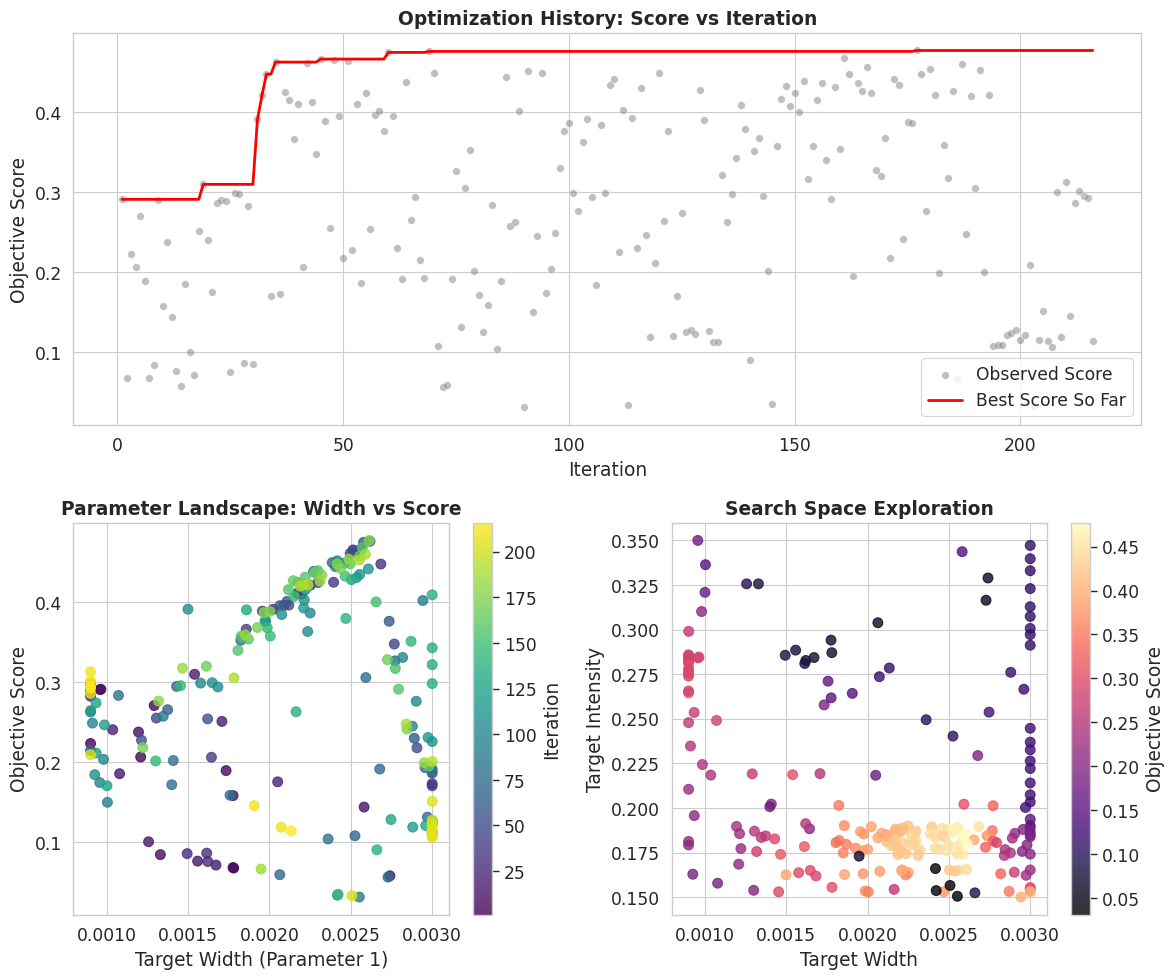

Generate this figure with matplotlib:
import re
import pandas as pd
import matplotlib.pyplot as plt
import seaborn as sns
import numpy as np

# Log data provided by the user in the previous turn
log_data = """
| [39m1        [39m | [39m0.2909961[39m | [39m0.0009638[39m | [39m0.2845672[39m |
| [39m2        [39m | [39m0.0678297[39m | [39m0.0017757[39m | [39m0.2940648[39m |
| [39m3        [39m | [39m0.2230993[39m | [39m0.0009002[39m | [39m0.2104665[39m |
| [39m4        [39m | [39m0.2062134[39m | [39m0.0012081[39m | [39m0.1684677[39m |
| [39m5        [39m | [39m0.2706446[39m | [39m0.0012911[39m | [39m0.2191121[39m |
| [39m6        [39m | [39m0.1892324[39m | [39m0.0017332[39m | [39m0.2577633[39m |
| [39m7        [39m | [39m0.0671741[39m | [39m0.0017803[39m | [39m0.2870439[39m |
| [39m8        [39m | [39m0.0839933[39m | [39m0.0013293[39m | [39m0.3256234[39m |
| [39m9        [39m | [39m0.2905941[39m | [39m0.0009575[39m | [39m0.2840935[39m |
| [39m10       [39m | [39m0.1578839[39m | [39m0.0017763[39m | [39m0.2617379[39m |
| [39m11       [39m | [39m0.2374816[39m | [39m0.0011948[39m | [39m0.1896202[39m |
| [39m12       [39m | [39m0.1435550[39m | [39m0.0025815[39m | [39m0.3436523[39m |
| [39m13       [39m | [39m0.0758978[39m | [39m0.0015581[39m | [39m0.2884645[39m |
| [39m14       [39m | [39m0.0575073[39m | [39m0.0027404[39m | [39m0.3289213[39m |
| [39m15       [39m | [39m0.1853041[39m | [39m0.0010785[39m | [39m0.1578109[39m |
| [39m16       [39m | [39m0.1001079[39m | [39m0.0012566[39m | [39m0.3256285[39m |
| [39m17       [39m | [39m0.0709288[39m | [39m0.0016711[39m | [39m0.2843146[39m |
| [39m18       [39m | [39m0.2507600[39m | [39m0.0017076[39m | [39m0.2192289[39m |
| [35m19       [39m | [35m0.3097625[39m | [35m0.0015395[39m | [35m0.2186485[39m |
| [39m20       [39m | [39m0.2403623[39m | [39m0.0010366[39m | [39m0.2184042[39m |
| [39m21       [39m | [39m0.1751317[39m | [39m0.0020502[39m | [39m0.2183081[39m |
| [39m22       [39m | [39m0.2865100[39m | [39m0.0009   [39m | [39m0.2851720[39m |
| [39m23       [39m | [39m0.2898611[39m | [39m0.0009   [39m | [39m0.2834084[39m |
| [39m24       [39m | [39m0.2889845[39m | [39m0.0009   [39m | [39m0.2826351[39m |
| [39m25       [39m | [39m0.0754032[39m | [39m0.0016206[39m | [39m0.2826707[39m |
| [39m26       [39m | [39m0.2985937[39m | [39m0.0009   [39m | [39m0.2819264[39m |
| [39m27       [39m | [39m0.2977834[39m | [39m0.0009   [39m | [39m0.2812130[39m |
| [39m28       [39m | [39m0.0858457[39m | [39m0.0016141[39m | [39m0.2809966[39m |
| [39m29       [39m | [39m0.2822870[39m | [39m0.0009   [39m | [39m0.2858627[39m |
| [39m30       [39m | [39m0.0852668[39m | [39m0.0014939[39m | [39m0.2856030[39m |
| [35m31       [39m | [35m0.3910571[39m | [35m0.0020235[39m | [35m0.1894415[39m |
| [35m32       [39m | [35m0.4210796[39m | [35m0.0022497[39m | [35m0.1898227[39m |
| [35m33       [39m | [35m0.4477738[39m | [35m0.0026844[39m | [35m0.1894643[39m |
| [39m34       [39m | [39m0.1701638[39m | [39m0.003    [39m | [39m0.1900945[39m |
| [35m35       [39m | [35m0.4628158[39m | [35m0.0025485[39m | [35m0.1890108[39m |
| [39m36       [39m | [39m0.1728010[39m | [39m0.003    [39m | [39m0.1888444[39m |
| [39m37       [39m | [39m0.4249580[39m | [39m0.0023941[39m | [39m0.1893034[39m |
| [39m38       [39m | [39m0.4152714[39m | [39m0.0022168[39m | [39m0.1888139[39m |
| [39m39       [39m | [39m0.3661022[39m | [39m0.0018570[39m | [39m0.1900998[39m |
| [39m40       [39m | [39m0.4105786[39m | [39m0.0021719[39m | [39m0.1882077[39m |
| [39m41       [39m | [39m0.2058802[39m | [39m0.0016433[39m | [39m0.1883200[39m |
| [39m42       [39m | [39m0.4611639[39m | [39m0.0024960[39m | [39m0.1878243[39m |
| [39m43       [39m | [39m0.4123343[39m | [39m0.0021778[39m | [39m0.1874914[39m |
| [39m44       [39m | [39m0.3476454[39m | [39m0.0027669[39m | [39m0.1873260[39m |
| [35m45       [39m | [35m0.4666055[39m | [35m0.0025621[39m | [35m0.1882678[39m |
| [39m46       [39m | [39m0.3887979[39m | [39m0.0019561[39m | [39m0.1867181[39m |
| [39m47       [39m | [39m0.2549206[39m | [39m0.0013046[39m | [39m0.1869727[39m |
| [39m48       [39m | [39m0.4654118[39m | [39m0.0025131[39m | [39m0.1862575[39m |
| [39m49       [39m | [39m0.3957911[39m | [39m0.0020883[39m | [39m0.1858675[39m |
| [39m50       [39m | [39m0.2177437[39m | [39m0.0029063[39m | [39m0.1857677[39m |
| [39m51       [39m | [39m0.4647085[39m | [39m0.0025184[39m | [39m0.1866893[39m |
| [39m52       [39m | [39m0.2272521[39m | [39m0.0012132[39m | [39m0.1855798[39m |
| [39m53       [39m | [39m0.4101182[39m | [39m0.0021968[39m | [39m0.1863514[39m |
| [39m54       [39m | [39m0.1859737[39m | [39m0.003    [39m | [39m0.1865677[39m |
| [39m55       [39m | [39m0.4245883[39m | [39m0.0022979[39m | [39m0.1870141[39m |
| [39m56       [39m | [39m0.2538922[39m | [39m0.0016196[39m | [39m0.1911487[39m |
| [39m57       [39m | [39m0.3963449[39m | [39m0.0021190[39m | [39m0.1849535[39m |
| [39m58       [39m | [39m0.4010072[39m | [39m0.0021078[39m | [39m0.1842209[39m |
| [39m59       [39m | [39m0.3761686[39m | [39m0.0027356[39m | [39m0.1844389[39m |
| [35m60       [39m | [35m0.4749660[39m | [35m0.0025784[39m | [35m0.1836023[39m |
| [39m61       [39m | [39m0.3956529[39m | [39m0.0020632[39m | [39m0.1833355[39m |
| [39m62       [39m | [39m0.2296890[39m | [39m0.0028900[39m | [39m0.1830834[39m |
| [39m63       [39m | [39m0.1910347[39m | [39m0.003    [39m | [39m0.1838897[39m |
| [39m64       [39m | [39m0.4384834[39m | [39m0.0022711[39m | [39m0.1837630[39m |
| [39m65       [39m | [39m0.2654351[39m | [39m0.0013741[39m | [39m0.1843222[39m |
| [39m66       [39m | [39m0.2945509[39m | [39m0.0014291[39m | [39m0.1826385[39m |
| [39m67       [39m | [39m0.2145303[39m | [39m0.0009   [39m | [39m0.1812054[39m |
| [39m68       [39m | [39m0.1929397[39m | [39m0.0029562[39m | [39m0.1879344[39m |
| [35m69       [39m | [35m0.4762082[39m | [35m0.0026179[39m | [35m0.1849519[39m |
| [39m70       [39m | [39m0.4495475[39m | [39m0.0023854[39m | [39m0.1853439[39m |
| [39m71       [39m | [39m0.1075429[39m | [39m0.0025252[39m | [39m0.2402606[39m |
| [39m72       [39m | [39m0.0558286[39m | [39m0.0027285[39m | [39m0.3164226[39m |
| [39m73       [39m | [39m0.0589171[39m | [39m0.0020634[39m | [39m0.3038111[39m |
| [39m74       [39m | [39m0.1911448[39m | [39m0.0026776[39m | [39m0.2293593[39m |
| [39m75       [39m | [39m0.3266044[39m | [39m0.0027719[39m | [39m0.2012312[39m |
| [39m76       [39m | [39m0.1309981[39m | [39m0.0029706[39m | [39m0.2002708[39m |
| [39m77       [39m | [39m0.3056888[39m | [39m0.0025922[39m | [39m0.2020999[39m |
| [39m78       [39m | [39m0.3522827[39m | [39m0.0018236[39m | [39m0.2014287[39m |
| [39m79       [39m | [39m0.2018400[39m | [39m0.0014084[39m | [39m0.2021748[39m |
| [39m80       [39m | [39m0.1715064[39m | [39m0.0013992[39m | [39m0.2007270[39m |
| [39m81       [39m | [39m0.1252185[39m | [39m0.003    [39m | [39m0.2033381[39m |
| [39m82       [39m | [39m0.1583153[39m | [39m0.0017573[39m | [39m0.2710678[39m |
| [39m83       [39m | [39m0.2833180[39m | [39m0.0010716[39m | [39m0.2490610[39m |
| [39m84       [39m | [39m0.1035910[39m | [39m0.0023603[39m | [39m0.2494410[39m |
| [39m85       [39m | [39m0.1882445[39m | [39m0.003    [39m | [39m0.1849412[39m |
| [39m86       [39m | [39m0.4445733[39m | [39m0.0024050[39m | [39m0.1846633[39m |
| [39m87       [39m | [39m0.2572738[39m | [39m0.0013468[39m | [39m0.1834516[39m |
| [39m88       [39m | [39m0.2626088[39m | [39m0.0009   [39m | [39m0.2478361[39m |
| [39m89       [39m | [39m0.4021562[39m | [39m0.0029427[39m | [39m0.1500251[39m |
| [39m90       [39m | [39m0.0308547[39m | [39m0.0025523[39m | [39m0.1504870[39m |
| [39m91       [39m | [39m0.4518132[39m | [39m0.0024167[39m | [39m0.1833765[39m |
| [39m92       [39m | [39m0.1494832[39m | [39m0.0010038[39m | [39m0.3363713[39m |
| [39m93       [39m | [39m0.2448176[39m | [39m0.0028782[39m | [39m0.1748101[39m |
| [39m94       [39m | [39m0.4490216[39m | [39m0.0024609[39m | [39m0.1885762[39m |
| [39m95       [39m | [39m0.1742249[39m | [39m0.0009567[39m | [39m0.3499814[39m |
| [39m96       [39m | [39m0.2032166[39m | [39m0.0009798[39m | [39m0.3101156[39m |
| [39m97       [39m | [39m0.2486565[39m | [39m0.0009117[39m | [39m0.2347071[39m |
| [39m98       [39m | [39m0.3308011[39m | [39m0.0028186[39m | [39m0.1630849[39m |
| [39m99       [39m | [39m0.3762708[39m | [39m0.0019729[39m | [39m0.1631188[39m |
| [39m100      [39m | [39m0.3864514[39m | [39m0.0022501[39m | [39m0.1637383[39m |
| [39m101      [39m | [39m0.2986917[39m | [39m0.0015767[39m | [39m0.1637077[39m |
| [39m102      [39m | [39m0.2760016[39m | [39m0.0029020[39m | [39m0.1639667[39m |
| [39m103      [39m | [39m0.3633167[39m | [39m0.0022346[39m | [39m0.1624361[39m |
| [39m104      [39m | [39m0.3912630[39m | [39m0.0014989[39m | [39m0.1625050[39m |
| [39m105      [39m | [39m0.2939103[39m | [39m0.0016828[39m | [39m0.1618624[39m |
| [39m106      [39m | [39m0.1840779[39m | [39m0.0009259[39m | [39m0.1628393[39m |
| [39m107      [39m | [39m0.3845250[39m | [39m0.0020752[39m | [39m0.1644511[39m |
| [39m108      [39m | [39m0.2992120[39m | [39m0.0016477[39m | [39m0.1649954[39m |
| [39m109      [39m | [39m0.4347372[39m | [39m0.0025548[39m | [39m0.1649548[39m |
| [39m110      [39m | [39m0.4416180[39m | [39m0.0026078[39m | [39m0.1655126[39m |
| [39m111      [39m | [39m0.2255836[39m | [39m0.003    [39m | [39m0.1652303[39m |
| [39m112      [39m | [39m0.4027632[39m | [39m0.0022139[39m | [39m0.1653559[39m |
| [39m113      [39m | [39m0.0331950[39m | [39m0.0024175[39m | [39m0.1660026[39m |
| [39m114      [39m | [39m0.3928041[39m | [39m0.0022098[39m | [39m0.1649132[39m |
| [39m115      [39m | [39m0.2306570[39m | [39m0.0029746[39m | [39m0.1622453[39m |
| [39m116      [39m | [39m0.4308091[39m | [39m0.0025351[39m | [39m0.1644860[39m |
| [39m117      [39m | [39m0.2464162[39m | [39m0.0009851[39m | [39m0.2243454[39m |
| [39m118      [39m | [39m0.1184411[39m | [39m0.0028803[39m | [39m0.2760296[39m |
| [39m119      [39m | [39m0.2111357[39m | [39m0.0009346[39m | [39m0.1956793[39m |
| [39m120      [39m | [39m0.4486312[39m | [39m0.0024152[39m | [39m0.1850413[39m |
| [39m121      [39m | [39m0.2643616[39m | [39m0.0009010[39m | [39m0.2989791[39m |
| [39m122      [39m | [39m0.3765329[39m | [39m0.0019763[39m | [39m0.1854159[39m |
| [39m123      [39m | [39m0.1204064[39m | [39m0.0029608[39m | [39m0.2665620[39m |
| [39m124      [39m | [39m0.1701806[39m | [39m0.0010008[39m | [39m0.3208703[39m |
| [39m125      [39m | [39m0.2738921[39m | [39m0.0009343[39m | [39m0.2535374[39m |
| [39m126      [39m | [39m0.1251268[39m | [39m0.003    [39m | [39m0.2140162[39m |
| [39m127      [39m | [39m0.1279112[39m | [39m0.0027469[39m | [39m0.2537100[39m |
| [39m128      [39m | [39m0.1228741[39m | [39m0.003    [39m | [39m0.2446509[39m |
| [39m129      [39m | [39m0.4282824[39m | [39m0.0025033[39m | [39m0.1652647[39m |
| [39m130      [39m | [39m0.3904509[39m | [39m0.0018586[39m | [39m0.1626731[39m |
| [39m131      [39m | [39m0.1266645[39m | [39m0.003    [39m | [39m0.2073647[39m |
| [39m132      [39m | [39m0.1120845[39m | [39m0.003    [39m | [39m0.3329940[39m |
| [39m133      [39m | [39m0.1125747[39m | [39m0.003    [39m | [39m0.3397262[39m |
| [39m134      [39m | [39m0.3218253[39m | [39m0.003    [39m | [39m0.1545556[39m |
| [39m135      [39m | [39m0.2628918[39m | [39m0.0021634[39m | [39m0.1543594[39m |
| [39m136      [39m | [39m0.2981709[39m | [39m0.003    [39m | [39m0.1554108[39m |
| [39m137      [39m | [39m0.3429202[39m | [39m0.003    [39m | [39m0.1536457[39m |
| [39m138      [39m | [39m0.4092379[39m | [39m0.003    [39m | [39m0.1528809[39m |
| [39m139      [39m | [39m0.3796546[39m | [39m0.0024694[39m | [39m0.1530468[39m |
| [39m140      [39m | [39m0.0901164[39m | [39m0.0026601[39m | [39m0.1524192[39m |
| [39m141      [39m | [39m0.3510629[39m | [39m0.0028702[39m | [39m0.1532203[39m |
| [39m142      [39m | [39m0.3680537[39m | [39m0.0019860[39m | [39m0.1533873[39m |
| [39m143      [39m | [39m0.2955163[39m | [39m0.0014535[39m | [39m0.1529766[39m |
| [39m144      [39m | [39m0.2012295[39m | [39m0.0013001[39m | [39m0.1538182[39m |
| [39m145      [39m | [39m0.0344428[39m | [39m0.0024219[39m | [39m0.1536516[39m |
| [39m146      [39m | [39m0.3575297[39m | [39m0.0020046[39m | [39m0.1529570[39m |
| [39m147      [39m | [39m0.4166489[39m | [39m0.0022242[39m | [39m0.1878643[39m |
| [39m148      [39m | [39m0.4326336[39m | [39m0.0024650[39m | [39m0.1840821[39m |
| [39m149      [39m | [39m0.4072471[39m | [39m0.0021513[39m | [39m0.1827480[39m |
| [39m150      [39m | [39m0.4247624[39m | [39m0.0021731[39m | [39m0.1821814[39m |
| [39m151      [39m | [39m0.4003846[39m | [39m0.0026553[39m | [39m0.1820782[39m |
| [39m152      [39m | [39m0.4394410[39m | [39m0.0022972[39m | [39m0.1816459[39m |
| [39m153      [39m | [39m0.3170613[39m | [39m0.0027734[39m | [39m0.1814577[39m |
| [39m154      [39m | [39m0.3572112[39m | [39m0.0018255[39m | [39m0.1817502[39m |
| [39m155      [39m | [39m0.4156251[39m | [39m0.0021163[39m | [39m0.1811298[39m |
| [39m156      [39m | [39m0.4366924[39m | [39m0.0022849[39m | [39m0.1805656[39m |
| [39m157      [39m | [39m0.3396827[39m | [39m0.0018060[39m | [39m0.1805749[39m |
| [39m158      [39m | [39m0.2911680[39m | [39m0.0027933[39m | [39m0.1805302[39m |
| [39m159      [39m | [39m0.4313966[39m | [39m0.0022200[39m | [39m0.1800291[39m |
| [39m160      [39m | [39m0.3537900[39m | [39m0.0018699[39m | [39m0.1795983[39m |
| [39m161      [39m | [39m0.4681309[39m | [39m0.0025710[39m | [39m0.1795929[39m |
| [39m162      [39m | [39m0.4479272[39m | [39m0.0024961[39m | [39m0.1791242[39m |
| [39m163      [39m | [39m0.1948367[39m | [39m0.0029802[39m | [39m0.1792934[39m |
| [39m164      [39m | [39m0.4371303[39m | [39m0.0022771[39m | [39m0.1794103[39m |
| [39m165      [39m | [39m0.4269822[39m | [39m0.0021466[39m | [39m0.1787681[39m |
| [39m166      [39m | [39m0.4572830[39m | [39m0.0025516[39m | [39m0.1784564[39m |
| [39m167      [39m | [39m0.4245149[39m | [39m0.0021805[39m | [39m0.1781288[39m |
| [39m168      [39m | [39m0.3279950[39m | [39m0.0027250[39m | [39m0.1779387[39m |
| [39m169      [39m | [39m0.3198449[39m | [39m0.0016117[39m | [39m0.1783306[39m |
| [39m170      [39m | [39m0.3683277[39m | [39m0.0019261[39m | [39m0.1775024[39m |
| [39m171      [39m | [39m0.2178759[39m | [39m0.0012214[39m | [39m0.1772183[39m |
| [39m172      [39m | [39m0.4421818[39m | [39m0.0024368[39m | [39m0.1769780[39m |
| [39m173      [39m | [39m0.4340291[39m | [39m0.0023210[39m | [39m0.1764726[39m |
| [39m174      [39m | [39m0.2411552[39m | [39m0.0028455[39m | [39m0.1766189[39m |
| [39m175      [39m | [39m0.3883566[39m | [39m0.0020008[39m | [39m0.1768011[39m |
| [39m176      [39m | [39m0.3867885[39m | [39m0.0019663[39m | [39m0.1760461[39m |
| [35m177      [39m | [35m0.4773614[39m | [35m0.0026123[39m | [35m0.1799639[39m |
| [39m178      [39m | [39m0.4478525[39m | [39m0.0024155[39m | [39m0.1774060[39m |
| [39m179      [39m | [39m0.2761814[39m | [39m0.0013182[39m | [39m0.1755604[39m |
| [39m180      [39m | [39m0.4538940[39m | [39m0.0024886[39m | [39m0.1758212[39m |
| [39m181      [39m | [39m0.4213930[39m | [39m0.0022070[39m | [39m0.1754308[39m |
| [39m182      [39m | [39m0.1989448[39m | [39m0.0029513[39m | [39m0.1756260[39m |
| [39m183      [39m | [39m0.3590376[39m | [39m0.0018508[39m | [39m0.1747541[39m |
| [39m184      [39m | [39m0.3173630[39m | [39m0.0014651[39m | [39m0.1740158[39m |
| [39m185      [39m | [39m0.4267624[39m | [39m0.0023114[39m | [39m0.1733850[39m |
| [39m186      [39m | [39m0.0659686[39m | [39m0.0019481[39m | [39m0.1729536[39m |
| [39m187      [39m | [39m0.4599136[39m | [39m0.0025894[39m | [39m0.1737551[39m |
| [39m188      [39m | [39m0.2475257[39m | [39m0.0028406[39m | [39m0.1733530[39m |
| [39m189      [39m | [39m0.4200131[39m | [39m0.0021873[39m | [39m0.1738728[39m |
| [39m190      [39m | [39m0.3052770[39m | [39m0.0017816[39m | [39m0.1555205[39m |
| [39m191      [39m | [39m0.4527102[39m | [39m0.0025525[39m | [39m0.1741808[39m |
| [39m192      [39m | [39m0.2005896[39m | [39m0.003    [39m | [39m0.1740718[39m |
| [39m193      [39m | [39m0.4217197[39m | [39m0.0022368[39m | [39m0.1744044[39m |
| [39m194      [39m | [39m0.1074226[39m | [39m0.003    [39m | [39m0.3073576[39m |
| [39m195      [39m | [39m0.1089977[39m | [39m0.003    [39m | [39m0.3471860[39m |
| [39m196      [39m | [39m0.1087540[39m | [39m0.003    [39m | [39m0.3128042[39m |
| [39m197      [39m | [39m0.1207250[39m | [39m0.003    [39m | [39m0.2368801[39m |
| [39m198      [39m | [39m0.1239610[39m | [39m0.003    [39m | [39m0.2220738[39m |
| [39m199      [39m | [39m0.1270189[39m | [39m0.003    [39m | [39m0.2325897[39m |
| [39m200      [39m | [39m0.1143502[39m | [39m0.003    [39m | [39m0.2971824[39m |
| [39m201      [39m | [39m0.1214462[39m | [39m0.003    [39m | [39m0.2262956[39m |
| [39m202      [39m | [39m0.2089867[39m | [39m0.0009   [39m | [39m0.1792462[39m |
| [39m203      [39m | [39m0.0326240[39m | [39m0.0025070[39m | [39m0.1565308[39m |
| [39m204      [39m | [39m0.1150356[39m | [39m0.003    [39m | [39m0.3006775[39m |
| [39m205      [39m | [39m0.1506318[39m | [39m0.003    [39m | [39m0.1936246[39m |
| [39m206      [39m | [39m0.1133490[39m | [39m0.003    [39m | [39m0.2912005[39m |
| [39m207      [39m | [39m0.1057989[39m | [39m0.003    [39m | [39m0.3229789[39m |
| [39m208      [39m | [39m0.3002210[39m | [39m0.0009   [39m | [39m0.2738673[39m |
| [39m209      [39m | [39m0.1183170[39m | [39m0.0020726[39m | [39m0.2735687[39m |
| [39m210      [39m | [39m0.3128679[39m | [39m0.0009   [39m | [39m0.2645163[39m |
| [39m211      [39m | [39m0.1452853[39m | [39m0.0019061[39m | [39m0.2642276[39m |
| [39m212      [39m | [39m0.2860364[39m | [39m0.0009   [39m | [39m0.2655531[39m |
| [39m213      [39m | [39m0.3014300[39m | [39m0.0009   [39m | [39m0.2750563[39m |
| [39m214      [39m | [39m0.2945958[39m | [39m0.0009   [39m | [39m0.2781098[39m |
| [39m215      [39m | [39m0.2925285[39m | [39m0.0009   [39m | [39m0.2762672[39m |
| [39m216      [39m | [39m0.1137529[39m | [39m0.0021337[39m | [39m0.2784528[39m |
"""

# Parsing logic
data = []
for line in log_data.strip().split("\n"):
    # Remove ANSI codes and split by |
    clean_line = re.sub(r"\x1b\[[0-9;]*m", "", line)
    parts = [p.strip() for p in clean_line.split("|")]
    if len(parts) >= 5:
        try:
            iter_num = int(parts[1])
            target = float(parts[2])
            p1 = float(parts[3])
            p2 = float(parts[4])
            data.append({"Iteration": iter_num, "Score": target, "Target Width": p1, "Target Intensity": p2})
        except ValueError:
            continue

df = pd.DataFrame(data)

# Calculate cumulative maximum
df["Best Score"] = df["Score"].cummax()

# Plotting
# Set style for publication quality
sns.set_theme(style="whitegrid", context="paper", font_scale=1.4)

fig = plt.figure(figsize=(12, 10))
gs = fig.add_gridspec(2, 2)

# 1. Optimization History (Convergence Plot)
ax1 = fig.add_subplot(gs[0, :])
sns.scatterplot(data=df, x="Iteration", y="Score", color="gray", alpha=0.5, s=30, ax=ax1, label="Observed Score")
sns.lineplot(data=df, x="Iteration", y="Best Score", color="red", linewidth=2, ax=ax1, label="Best Score So Far")
ax1.set_title("Optimization History: Score vs Iteration", fontweight="bold")
ax1.set_ylabel("Objective Score")
ax1.legend()

# 2. Parameter Exploration (Width vs Score)
ax2 = fig.add_subplot(gs[1, 0])
sc = ax2.scatter(df["Target Width"], df["Score"], c=df["Iteration"], cmap="viridis", s=50, alpha=0.8)
ax2.set_xlabel("Target Width (Parameter 1)")
ax2.set_ylabel("Objective Score")
ax2.set_title("Parameter Landscape: Width vs Score", fontweight="bold")
plt.colorbar(sc, ax=ax2, label="Iteration")

# 3. Parameter Space (Width vs Intensity) colored by Score
ax3 = fig.add_subplot(gs[1, 1])
sc2 = ax3.scatter(df["Target Width"], df["Target Intensity"], c=df["Score"], cmap="magma", s=50, alpha=0.8)
ax3.set_xlabel("Target Width")
ax3.set_ylabel("Target Intensity")
ax3.set_title("Search Space Exploration", fontweight="bold")
plt.colorbar(sc2, ax=ax3, label="Objective Score")

plt.tight_layout()
plt.savefig("optimization_analysis_plot.png", dpi=300)

print("DataFrame Head:")
print(df.head())
print("\nDataFrame Info:")
print(df.info())
